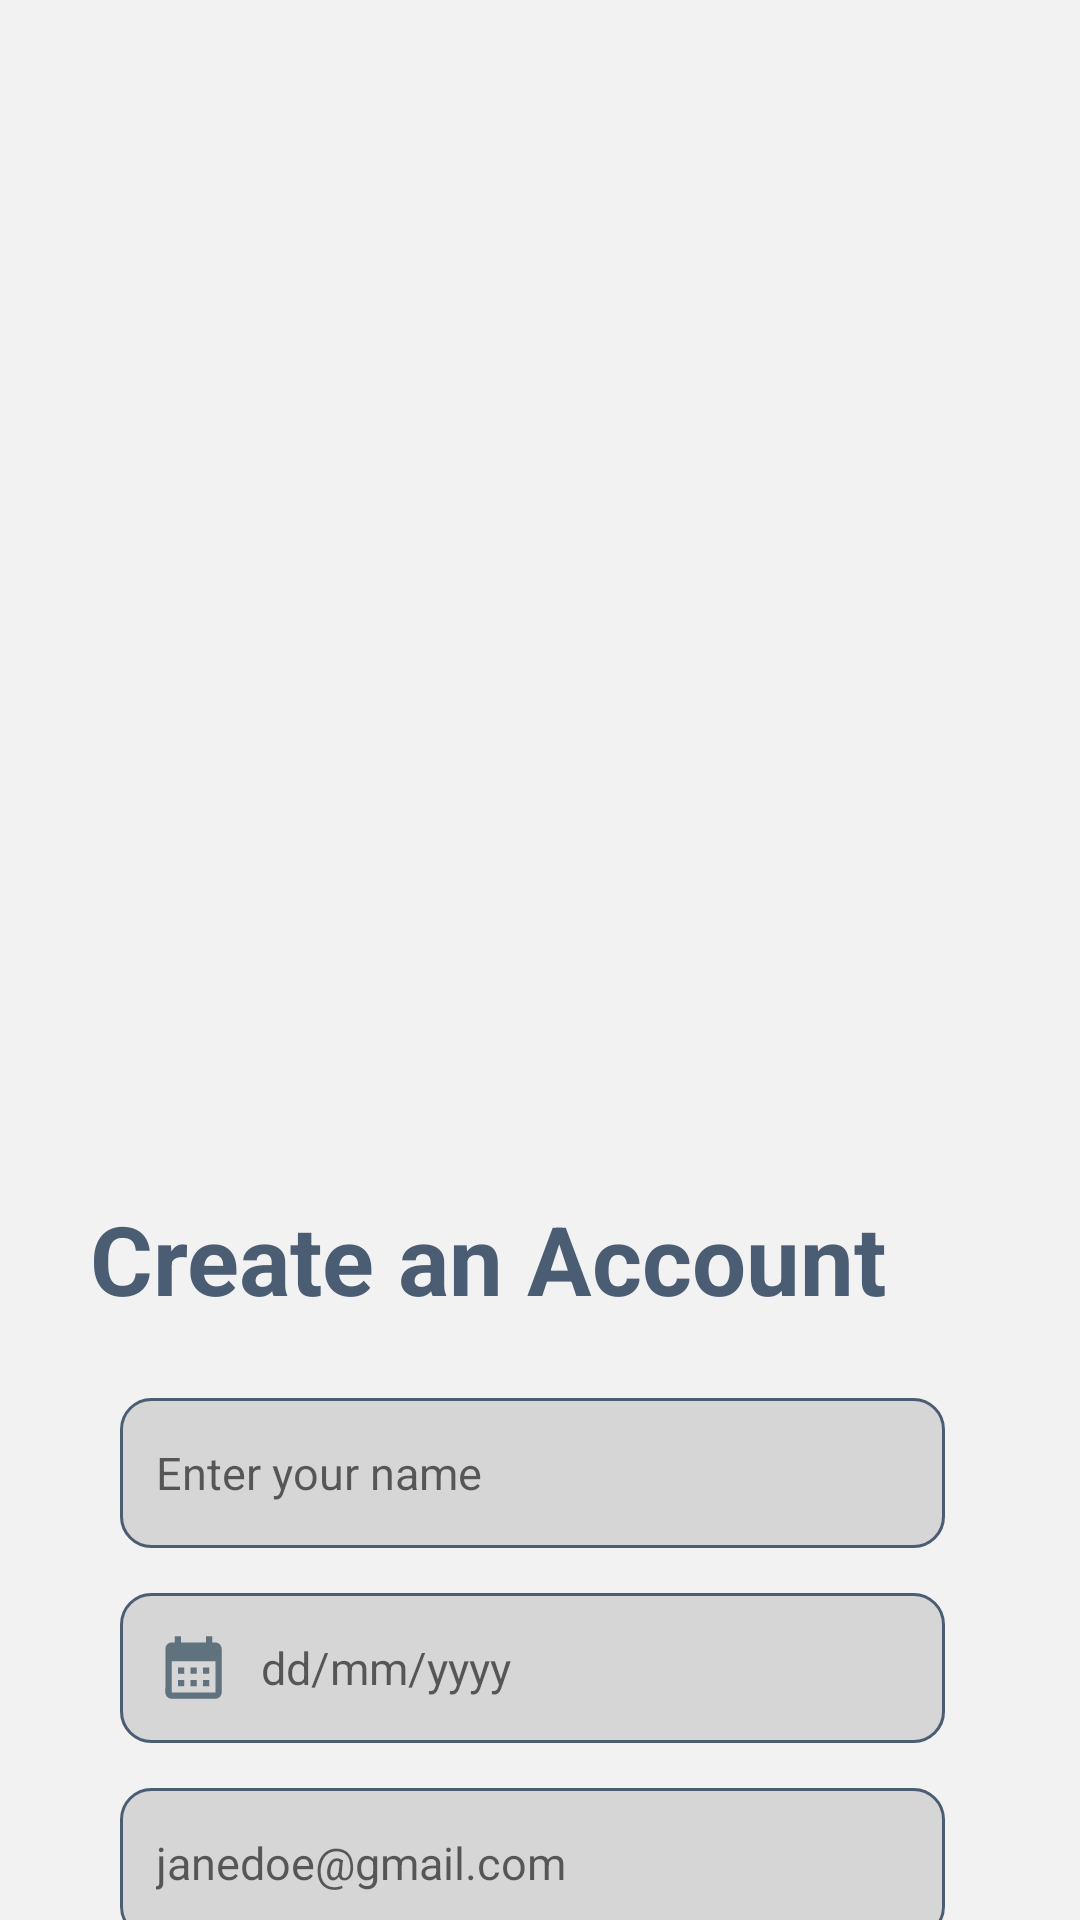

Write the Android layout XML for this screen, with the resource values it uses.
<!-- AndroidManifest.xml: application theme Theme.CareCompanionFinal -->
<!-- res/layout/activity_sign_up.xml -->
<?xml version="1.0" encoding="utf-8"?>
<androidx.constraintlayout.widget.ConstraintLayout xmlns:android="http://schemas.android.com/apk/res/android"
    xmlns:app="http://schemas.android.com/apk/res-auto"
    xmlns:tools="http://schemas.android.com/tools"
    android:id="@+id/main"
    android:layout_width="wrap_content"
    android:layout_height="wrap_content"
    android:background="#F2F2F2"
    android:scrollbarThumbHorizontal="@color/design_default_color_primary"
    tools:context=".MainActivity">


        <LinearLayout
            android:layout_width="match_parent"
            android:layout_height="wrap_content"
            android:orientation="vertical"
            tools:ignore="MissingConstraints">

            <ImageView
                android:id="@+id/imageView"
                android:layout_width="match_parent"
                android:layout_height="378dp"
                android:scaleType="fitXY"
                app:srcCompat="@drawable/top_background2" />

            <TextView
                android:id="@+id/txtView2"
                android:layout_width="match_parent"
                android:layout_height="wrap_content"
                android:layout_marginStart="30dp"
                android:layout_marginTop="20dp"
                android:text="@string/create_an_account"
                android:textColor="@color/dark_blue"
                android:textSize="32sp"
                android:textStyle="bold" />

            <EditText
                android:id="@+id/txtName"
                android:layout_width="match_parent"
                android:layout_height="50dp"
                android:ems="10"
                android:layout_marginStart="40dp"
                android:layout_marginEnd="45dp"
                android:layout_marginTop="25dp"
                android:background="@drawable/edittext_bg"
                android:hint="@string/enter_your_name"
                android:inputType="textPersonName"
                android:textSize="15sp"
                android:padding="12dp"
                android:textColor="#707070"/>

            <EditText
                android:id="@+id/txtDOB"
                android:layout_width="match_parent"
                android:layout_height="50dp"
                android:ems="10"
                android:layout_marginStart="40dp"
                android:layout_marginEnd="45dp"
                android:layout_marginTop="15dp"
                android:background="@drawable/edittext_bg"
                android:hint="@string/dd_mm_yyyy"
                android:textSize="15sp"
                android:textColor="#707070"
                android:padding="12dp"
                android:drawableLeft="@drawable/baseline_calendar_month_24"
                android:drawablePadding="10dp"/>



            <EditText
                android:id="@+id/txtEmailAddress"
                android:layout_width="match_parent"
                android:layout_height="50dp"
                android:layout_marginStart="40dp"
                android:layout_marginEnd="45dp"
                android:layout_marginTop="15dp"
                android:background="@drawable/edittext_bg"
                android:ems="10"
                android:hint="@string/janedoe_gmail_com"
                android:inputType="textEmailAddress"
                android:padding="12dp"
                android:textColor="#707070"
                android:textSize="15sp" />

            <EditText
                android:id="@+id/txtPassword"
                android:layout_width="match_parent"
                android:layout_height="50dp"
                android:layout_marginStart="40dp"
                android:layout_marginEnd="45dp"
                android:layout_marginTop="15dp"
                android:background="@drawable/edittext_bg"
                android:ems="10"
                android:hint="@string/enter_your_password"
                android:inputType="textPassword"
                android:padding="12dp"
                android:textColor="#707070"
                android:textSize="15sp" />

            <EditText
                android:id="@+id/txtRepassword"
                android:layout_width="match_parent"
                android:layout_height="50dp"
                android:layout_marginStart="40dp"
                android:layout_marginEnd="45dp"
                android:layout_marginTop="15dp"
                android:background="@drawable/edittext_bg"
                android:ems="10"
                android:hint="@string/re_enter_password"
                android:inputType="textPassword"
                android:padding="12dp"
                android:textColor="#707070"
                android:textSize="15sp" />

            <RelativeLayout
                android:layout_width="270dp"
                android:layout_height="wrap_content"
                android:layout_marginStart="22dp"
                android:layout_marginTop="20dp">

                <RadioButton
                    android:layout_width="wrap_content"
                    android:layout_height="wrap_content"
                    android:layout_centerVertical="true"
                    android:alpha="0.7"
                    android:text="@string/yes_i_agree_to_the"/>

                <TextView
                    android:id="@+id/txtTerms"
                    android:layout_width="wrap_content"
                    android:layout_height="wrap_content"
                    android:layout_alignParentEnd="true"
                    android:layout_centerVertical="true"
                    android:text="@string/terms_conditions"
                    android:textColor="@color/dark_blue"
                    android:textSize="14sp" />
            </RelativeLayout>

            <Button
                android:id="@+id/btnLogin"
                android:layout_width="65dp"
                android:layout_height="65dp"
                android:layout_gravity="end"
                android:layout_marginTop="15dp"
                android:layout_marginEnd="30dp"
                android:background="@drawable/btn_arrow"
                android:onClick="launchMedical"/>

            <View
                android:layout_width="wrap_content"
                android:layout_height="100dp"/>

        </LinearLayout>
</androidx.constraintlayout.widget.ConstraintLayout>
<!-- resources referenced by this layout -->
<resources>
  <color name="dark_blue">#4a5d73</color>
  <!-- drawable baseline_calendar_month_24 (drawable) -->
  <vector xmlns:android="http://schemas.android.com/apk/res/android"
      android:height="25dp"
      android:tint="#60727E"
      android:viewportHeight="24"
      android:viewportWidth="24"
      android:width="25dp">
        
      <path
          android:fillColor="@android:color/white"
          android:pathData="M19,4h-1V2h-2v2H8V2H6v2H5C3.89,4 3.01,4.9 3.01,6L3,20c0,1.1 0.89,2 2,2h14c1.1,0 2,-0.9 2,-2V6C21,4.9 20.1,4 19,4zM19,20H5V10h14V20zM9,14H7v-2h2V14zM13,14h-2v-2h2V14zM17,14h-2v-2h2V14zM9,18H7v-2h2V18zM13,18h-2v-2h2V18zM17,18h-2v-2h2V18z"/>
      
  </vector>
  <!-- drawable edittext_bg (drawable) -->
  <?xml version="1.0" encoding="utf-8"?>
  <selector xmlns:android="http://schemas.android.com/apk/res/android">
  <item>
      <shape android:shape="rectangle">
          <solid android:color="#D7D6D7"/>
          <corners android:radius="10dp"/>
          <stroke android:color="@color/dark_blue" android:width="1dp"/>
      </shape>
  </item>
  </selector>
  <string name="create_an_account">Create an Account</string>
  <string name="dd_mm_yyyy">dd/mm/yyyy</string>
  <string name="enter_your_name">Enter your name</string>
  <string name="enter_your_password">Enter Your Password</string>
  <string name="janedoe_gmail_com">janedoe@gmail.com</string>
  <string name="re_enter_password">Re-Enter Password</string>
  <string name="terms_conditions">Terms &amp; Conditions</string>
  <string name="yes_i_agree_to_the">Yes, I agree to the</string>
  <style name="Theme.CareCompanionFinal" parent="Base.Theme.CareCompanionFinal" />
  <style name="Base.Theme.CareCompanionFinal" parent="Theme.AppCompat.Light.NoActionBar">
          
          
      </style>
</resources>
